Labelled photos from "data3", an image-classification folder in An-Shan/Bag-recognition-with-VGG16. The possible labels are: backpack, bucket bag, duffle bag, fanny pack, luggage, messenger bag, saddle bag, satchel, sleeping bag, tote bag.

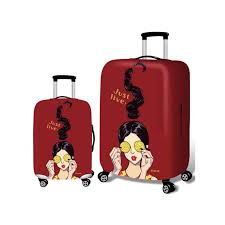
Label: luggage

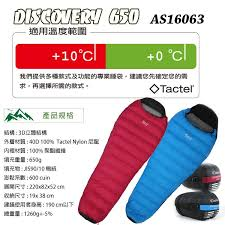
Label: sleeping bag

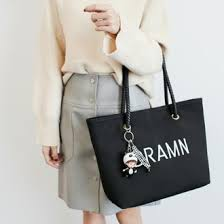
Label: tote bag

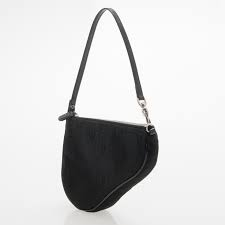
Label: saddle bag

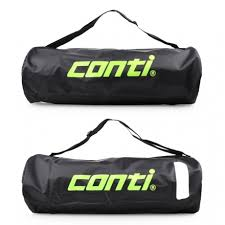
Label: duffle bag

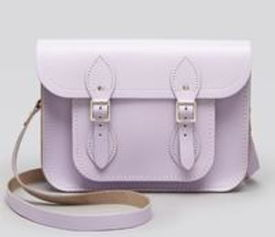
Label: satchel
